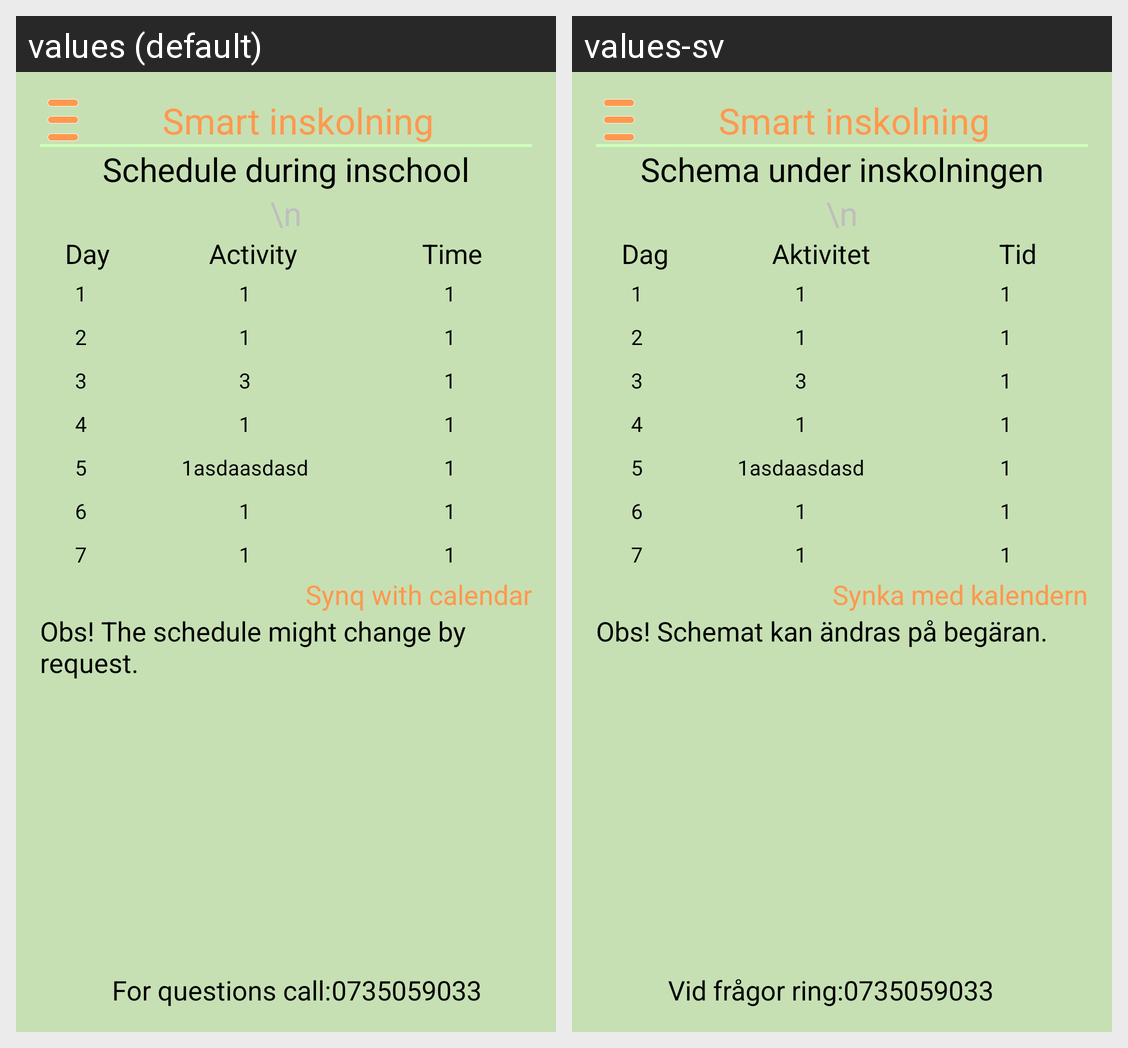

Here is an Android app screen in its default locale and in the app's own translations. Write out the translated-string differences for the strings that appear on this screen.
Android screen res/layout/activity_activity__schedule.xml rendered under 2 locales, left to right: values (default), values-sv. Device: Nexus 5 (rendered at 1080×1920; each locale shown at half size, 540×960, under a caption strip naming it); theme MyTheme.
Strings drawn on this screen, with the default value and each locale's value (text and hints the layout hard-codes, and strings that could not be matched under every locale, appear in the picture but are not listed):

schedule
  values: Schedule during inschool
  values-sv: Schema under inskolningen

day
  values: Day
  values-sv: Dag

activity
  values: Activity
  values-sv: Aktivitet

time
  values: Time
  values-sv: Tid

synq
  values: Synq with calendar
  values-sv: Synka med kalendern

schedule_change
  values: Obs! The schedule might change by request.
  values-sv: Obs! Schemat kan ändras på begäran.

app_name
  values: Smart inskolning
  values-sv: Smart inskolning

menu_routine_questions_call
  values: For questions call:
  values-sv: Vid frågor ring:

menu_routine_number
  values: 0735059033
  values-sv: 0735059033
